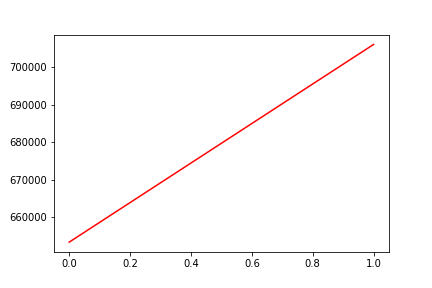

The table this chart was drawn from, first rows:
, date, assets
0, 0, 653425
1, 20200323, 706062
